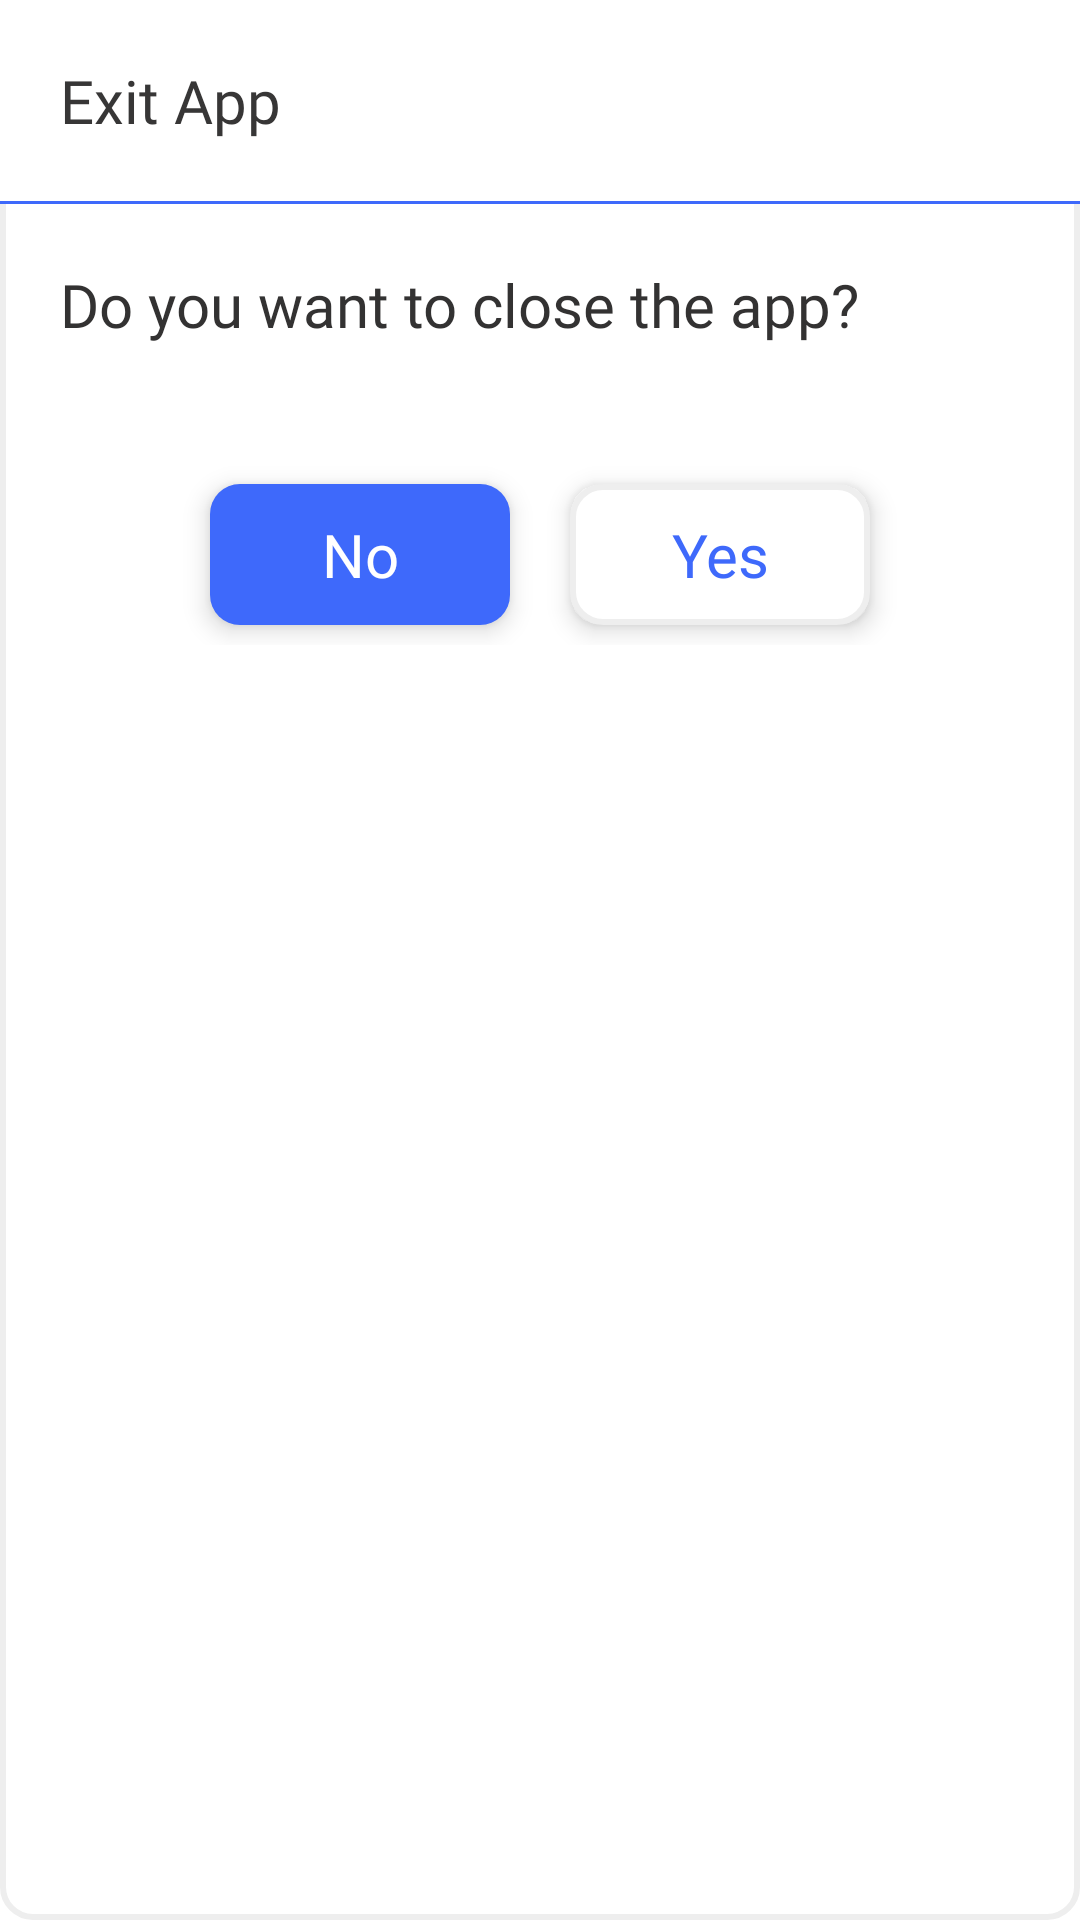

Android layout source for this screen:
<!-- AndroidManifest.xml: application theme Theme.WorkoutApp -->
<!-- res/layout/backpressed_lay.xml -->
<LinearLayout android:layout_width="match_parent"
    android:layout_height="wrap_content"
    android:orientation="vertical"
    android:background="@drawable/allround_editext"
    xmlns:android="http://schemas.android.com/apk/res/android">

    <TextView
        android:layout_width="match_parent"
        android:layout_height="wrap_content"
        android:text="@string/exit_app"
        android:id="@+id/title"
        android:padding="20dp"
        android:background="@color/white"
        android:fontFamily="@font/nunito_sans_bold"
        android:textSize="20sp"
        android:textColor="#373636"/>

    <View
        android:layout_width="match_parent"
        android:layout_height="1dp"
        android:background="@color/colorAccent"/>

    <LinearLayout
        android:layout_width="match_parent"
        android:layout_height="wrap_content"
        android:padding="20dp">

        <TextView
            android:id="@+id/message"
            android:layout_width="match_parent"
            android:layout_gravity="center"
            android:text="Do you want to close the app?"
            android:textSize="20sp"
            android:fontFamily="@font/nunito_sans"
            android:textColor="#333232"
            android:layout_height="wrap_content"/>

    </LinearLayout>

    <LinearLayout
        android:layout_width="match_parent"
        android:layout_height="100dp"
        android:gravity="center"
        android:padding="20dp">

        <TextView
            android:elevation="5dp"
            android:id="@+id/no"
            android:layout_width="100dp"
            android:layout_height="wrap_content"
            android:text="@string/no"
            android:textAlignment="center"
            android:padding="10dp"
            android:fontFamily="@font/nunito_sans_bold"
            android:textSize="20sp"
            android:textColor="@color/white"
            android:background="@drawable/blue_filled_back"/>

        <TextView
            android:elevation="5dp"
            android:id="@+id/yes"
            android:layout_width="100dp"
            android:layout_height="wrap_content"
            android:text="@string/yes"
            android:fontFamily="@font/nunito_sans_bold"
            android:layout_marginStart="20dp"
            android:textColor="@color/colorAccent"
            android:textAlignment="center"
            android:padding="10dp"
            android:textSize="20sp"
            android:background="@drawable/allround_editext"/>

    </LinearLayout>

</LinearLayout>
<!-- resources referenced by this layout -->
<resources>
  <color name="colorAccent">#3e69fb</color>
  <color name="white">#FFFFFFFF</color>
  <!-- drawable allround_editext (drawable-nodpi) -->
  <shape android:shape="rectangle"
      xmlns:android="http://schemas.android.com/apk/res/android">
  
      <solid
          android:color="#fff"/>
  
      <corners
          android:radius="10dp"/>
  
      <stroke
          android:width="2dp"
          android:color="#eeeeee"/>
  </shape>
  <!-- drawable blue_filled_back (drawable) -->
  <shape android:shape="rectangle"
      xmlns:android="http://schemas.android.com/apk/res/android">
  
      <solid
          android:color="@color/colorPrimary"/>
  
      <corners
          android:radius="10dp"/>
  
  </shape>
  <string name="exit_app">Exit App</string>
  <string name="no">No</string>
  <string name="yes">Yes</string>
  <style name="Theme.WorkoutApp" parent="Theme.MaterialComponents.DayNight.NoActionBar">
          
          <item name="colorPrimary">@color/colorAccent</item>
          <item name="colorPrimaryVariant">#C8C8C8</item>
          <item name="colorOnPrimary">#494848</item>
          
          <item name="colorSecondary">@color/teal_200</item>
          <item name="colorSecondaryVariant">@color/teal_700</item>
          <item name="colorOnSecondary">@color/black</item>
          
          <item name="android:statusBarColor" tools:targetApi="l">?attr/colorPrimaryVariant</item>
          <item name="android:textColorPrimaryInverse">@color/white</item>
          <item name="android:colorControlActivated">@color/colorAccent</item>
          
      </style>
  <color name="colorPrimary">#3e69fb</color>
  <color name="teal_200">#FF03DAC5</color>
  <color name="teal_700">#FF018786</color>
  <color name="black">#FF000000</color>
</resources>
